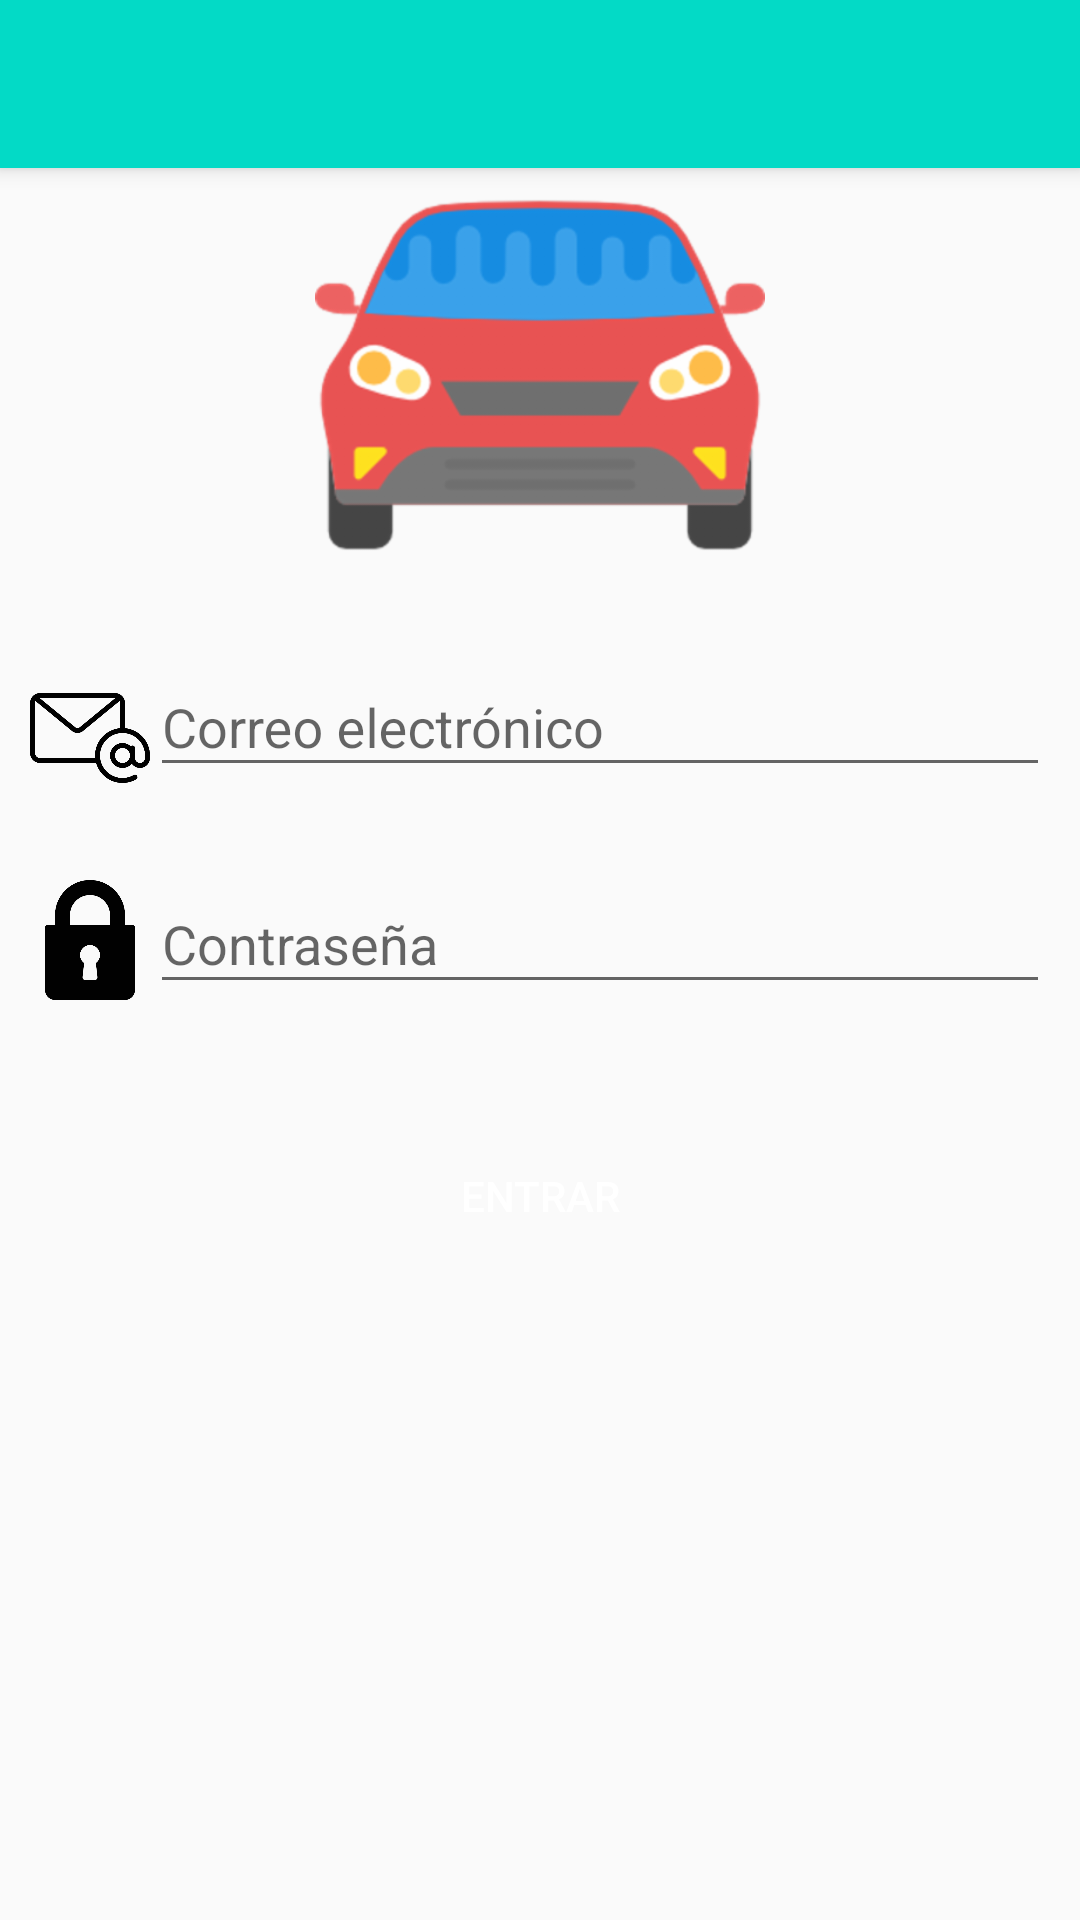

This screen was rendered from an Android layout file. Write that file and the resources it references.
<!-- AndroidManifest.xml: application theme Theme.RutaTomac -->
<!-- res/layout/activity_login.xml -->
<?xml version="1.0" encoding="utf-8"?>
<androidx.coordinatorlayout.widget.CoordinatorLayout xmlns:android="http://schemas.android.com/apk/res/android"
    xmlns:app="http://schemas.android.com/apk/res-auto"
    xmlns:tools="http://schemas.android.com/tools"
    android:layout_width="match_parent"
    android:layout_height="match_parent"
    android:fitsSystemWindows="true"
    tools:context=".activitys.LoginActivity">

    <include layout="@layout/action_bar_toolbar"></include>

    <LinearLayout
        android:layout_width="match_parent"
        android:layout_height="match_parent"
        android:orientation="vertical">

        <ImageView
            android:layout_width="150dp"
            android:layout_height="150dp"
            android:src="@drawable/coche"
            android:layout_marginTop="50dp"
            android:layout_gravity="center"/>

        <LinearLayout
            android:layout_width="match_parent"
            android:layout_height="wrap_content"
            android:orientation="horizontal"
            android:layout_margin="10dp">

            <ImageView
                android:layout_width="40dp"
                android:layout_height="40dp"
                android:layout_marginTop="10dp"
                android:src="@drawable/email"
                android:layout_gravity="center_vertical"/>

            <com.google.android.material.textfield.TextInputLayout
                android:layout_width="match_parent"
                android:layout_height="wrap_content">

                <com.google.android.material.textfield.TextInputEditText
                    android:id="@+id/txtInputEmail"
                    android:layout_width="match_parent"
                    android:layout_height="wrap_content"
                    android:hint="Correo electrónico"
                    android:inputType="textEmailAddress"></com.google.android.material.textfield.TextInputEditText>
            </com.google.android.material.textfield.TextInputLayout>

        </LinearLayout>

        <LinearLayout
            android:layout_width="match_parent"
            android:layout_height="wrap_content"
            android:orientation="horizontal"
            android:layout_margin="10dp">

            <ImageView
                android:layout_width="40dp"
                android:layout_height="40dp"
                android:layout_marginTop="5dp"
                android:src="@drawable/lock"
                android:layout_gravity="center_vertical"/>

            <com.google.android.material.textfield.TextInputLayout
                android:layout_width="match_parent"
                android:layout_height="wrap_content">

                <com.google.android.material.textfield.TextInputEditText
                    android:id="@+id/txtInputPassword"
                    android:layout_width="match_parent"
                    android:layout_height="wrap_content"
                    android:hint="Contraseña"
                    android:inputType="textPassword"></com.google.android.material.textfield.TextInputEditText>
            </com.google.android.material.textfield.TextInputLayout>

        </LinearLayout>
        <Button

            android:id="@+id/btnLogin"
            android:layout_width="match_parent"
            android:layout_height="wrap_content"
            android:text="Entrar"
            android:background="@drawable/rounded_button"
            android:backgroundTint="@color/design_default_color_primary_dark"
            android:layout_margin="30dp"
            android:textColor="@color/white"
            android:gravity="center"
            android:layout_gravity="center"/>

    </LinearLayout>

</androidx.coordinatorlayout.widget.CoordinatorLayout>
<!-- res/layout/action_bar_toolbar.xml (included above) -->
<?xml version="1.0" encoding="utf-8"?>
<com.google.android.material.appbar.AppBarLayout
    xmlns:android="http://schemas.android.com/apk/res/android"
    android:layout_width="match_parent"
    android:layout_height="wrap_content">

    <androidx.appcompat.widget.Toolbar
        android:id="@+id/toolbar"
        android:layout_width="match_parent"
        android:layout_height="wrap_content"
        android:background="@color/design_default_color_secondary"/>

</com.google.android.material.appbar.AppBarLayout>
<!-- resources referenced by this layout -->
<resources>
  <color name="white">#FFFFFFFF</color>
  <!-- drawable coche: png bitmap (drawable-hdpi, 14511 bytes) -->
  <!-- drawable email: png bitmap (drawable-hdpi, 42847 bytes) -->
  <!-- drawable lock: png bitmap (drawable-hdpi, 24081 bytes) -->
  <style name="Theme.RutaTomac" parent="Theme.AppCompat.Light.NoActionBar">
          
          <item name="colorPrimary">@color/purple_500</item>
          <item name="colorPrimaryVariant">@color/purple_700</item>
          <item name="colorOnPrimary">@color/white</item>
          
          <item name="colorSecondary">@color/teal_200</item>
          <item name="colorSecondaryVariant">@color/teal_700</item>
          <item name="colorOnSecondary">@color/black</item>
          
          <item name="android:statusBarColor" tools:targetApi="l">?attr/colorPrimaryVariant</item>
          
      </style>
  <color name="purple_500">#2196F3</color>
  <color name="purple_700">#1976D2</color>
  <color name="teal_200">#00BCD4</color>
  <color name="teal_700">#FF018786</color>
  <color name="black">#FF000000</color>
</resources>
